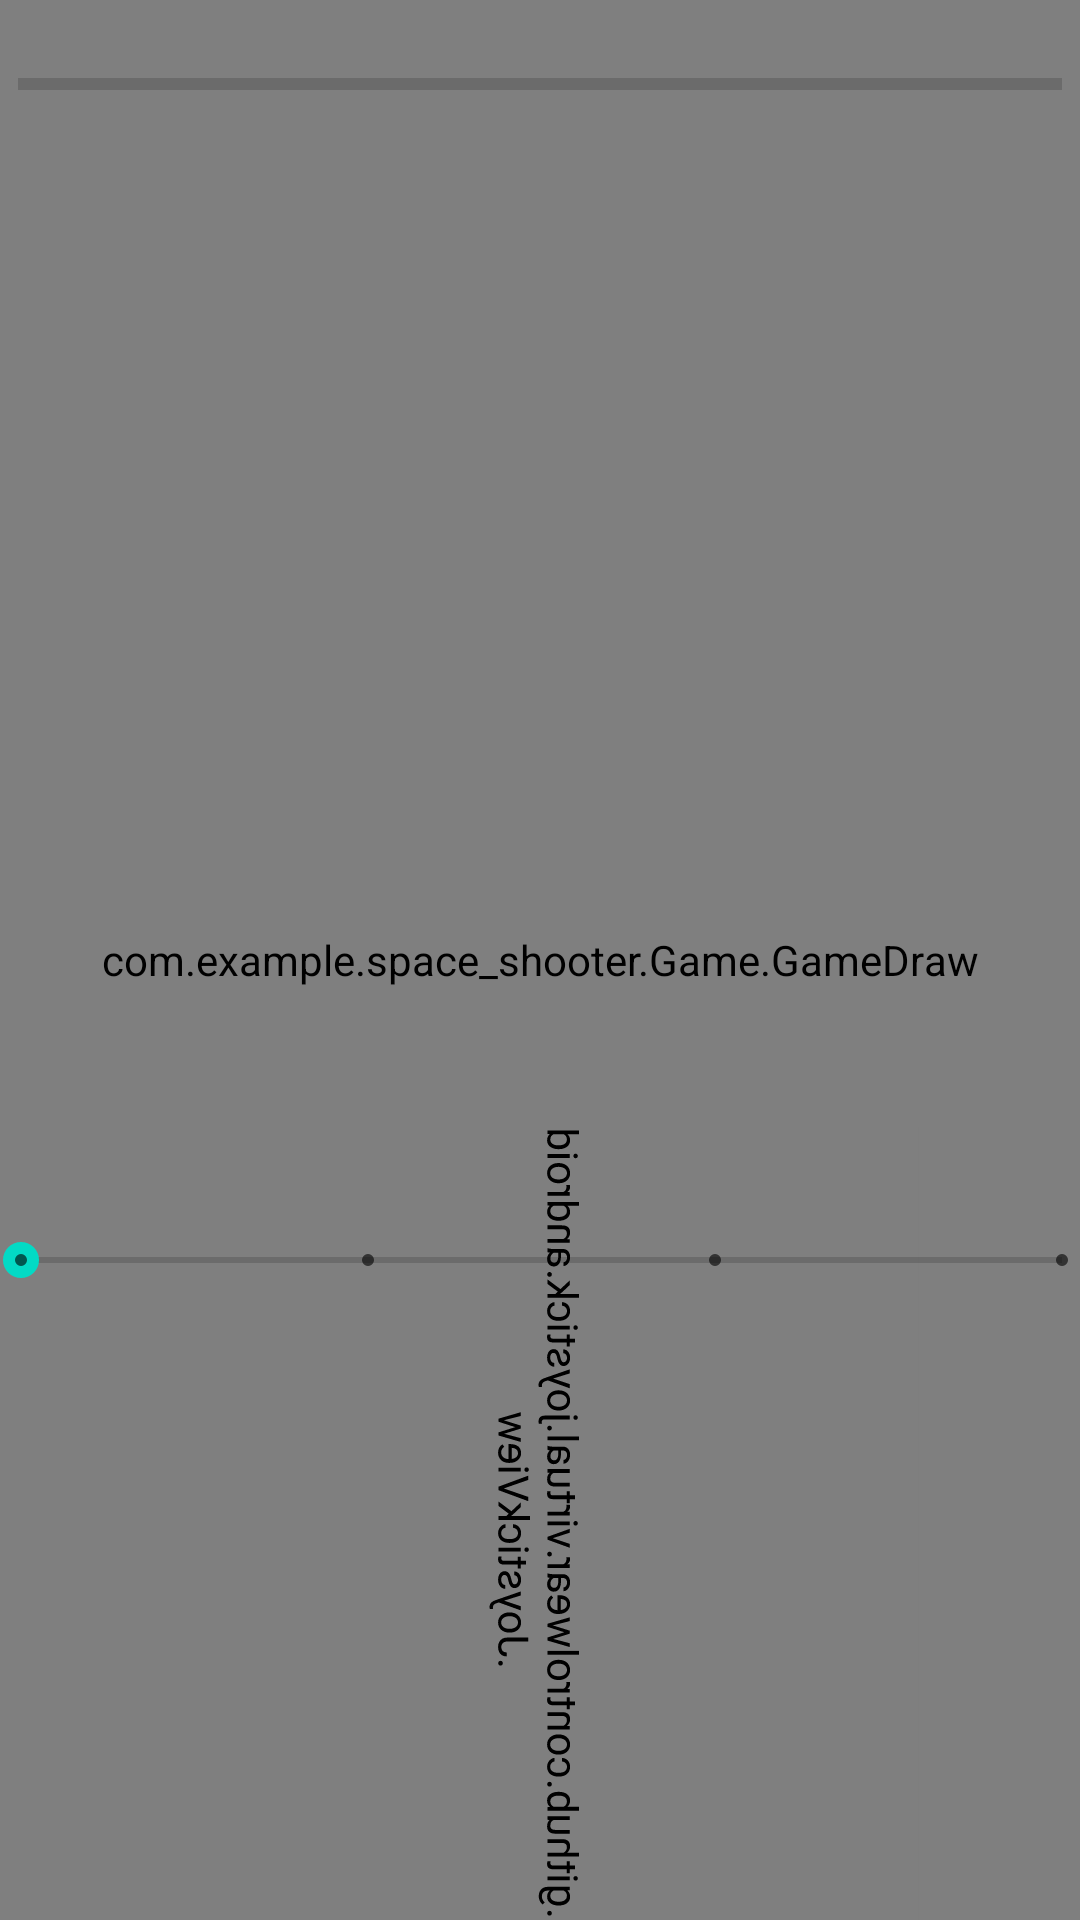

Produce the Android XML layout that renders to this screen, including the resource entries it uses.
<!-- AndroidManifest.xml: application theme Theme.Space_Shooter -->
<!-- res/layout/activity_game_.xml -->
<?xml version="1.0" encoding="utf-8"?>
<androidx.constraintlayout.widget.ConstraintLayout xmlns:android="http://schemas.android.com/apk/res/android"
    xmlns:app="http://schemas.android.com/apk/res-auto"
    xmlns:tools="http://schemas.android.com/tools"
    android:layout_width="match_parent"
    android:layout_height="match_parent"
    tools:context=".Game.GameActivity">

    <com.example.space_shooter.Game.GameDraw
        android:id="@+id/mydrawg"
        android:layout_width="match_parent"
        android:layout_height="match_parent"
        app:layout_constraintStart_toStartOf="parent"
        app:layout_constraintTop_toTopOf="parent"></com.example.space_shooter.Game.GameDraw>

    <io.github.controlwear.virtual.joystick.android.JoystickView
        android:id="@+id/joystick"
        android:layout_width="276dp"
        android:layout_height="253dp"
        android:rotation="90"
        android:rotationX="-180"
        android:visibility="visible"
        app:JV_autoReCenterButton="true"
        app:JV_backgroundColor="#272727"
        app:JV_borderColor="#414343"
        app:JV_borderWidth="4dp"
        app:JV_buttonColor="#050505"
        app:JV_buttonSizeRatio="15%"
        app:JV_fixedCenter="false"
        app:layout_constraintBottom_toBottomOf="parent"
        app:layout_constraintEnd_toEndOf="parent"
        app:layout_constraintHorizontal_bias="0.495"
        app:layout_constraintStart_toStartOf="parent" />

    <ProgressBar
        android:id="@+id/progressBar"
        style="?android:attr/progressBarStyleHorizontal"
        android:layout_width="348dp"
        android:layout_height="46dp"
        android:layout_marginTop="5dp"
        android:max="100"
        android:progress="0"
        android:progressTint="#028007"
        app:layout_constraintEnd_toEndOf="parent"
        app:layout_constraintStart_toStartOf="parent"
        app:layout_constraintTop_toTopOf="parent" />

    <SeekBar
        android:id="@+id/shootMode"
        style="@style/Widget.AppCompat.SeekBar.Discrete"
        android:layout_width="379dp"
        android:layout_height="100dp"
        android:layout_marginTop="370dp"
        android:max="3"
        android:progress="0"
        app:layout_constraintEnd_toEndOf="parent"
        app:layout_constraintStart_toStartOf="parent"
        app:layout_constraintTop_toTopOf="parent" />

</androidx.constraintlayout.widget.ConstraintLayout>
<!-- resources referenced by this layout -->
<resources>
  <style name="Theme.Space_Shooter" parent="Theme.MaterialComponents.DayNight.DarkActionBar">
          
          <item name="colorPrimary">@color/purple_500</item>
          <item name="colorPrimaryVariant">@color/purple_700</item>
          <item name="colorOnPrimary">@color/white</item>
          
          <item name="colorSecondary">@color/teal_200</item>
          <item name="colorSecondaryVariant">@color/teal_700</item>
          <item name="colorOnSecondary">@color/black</item>
          
          <item name="android:statusBarColor" tools:targetApi="l">?attr/colorPrimaryVariant</item>
          
      </style>
  <!-- not gathered from this repository: default colours our renderer supplied (Android Studio template values) -->
  <color name="purple_500">#FF6200EE</color>
  <color name="purple_700">#FF3700B3</color>
  <color name="teal_200">#FF03DAC5</color>
  <color name="teal_700">#FF018786</color>
  <color name="black">#FF000000</color>
  <color name="white">#FFFFFFFF</color>
</resources>
